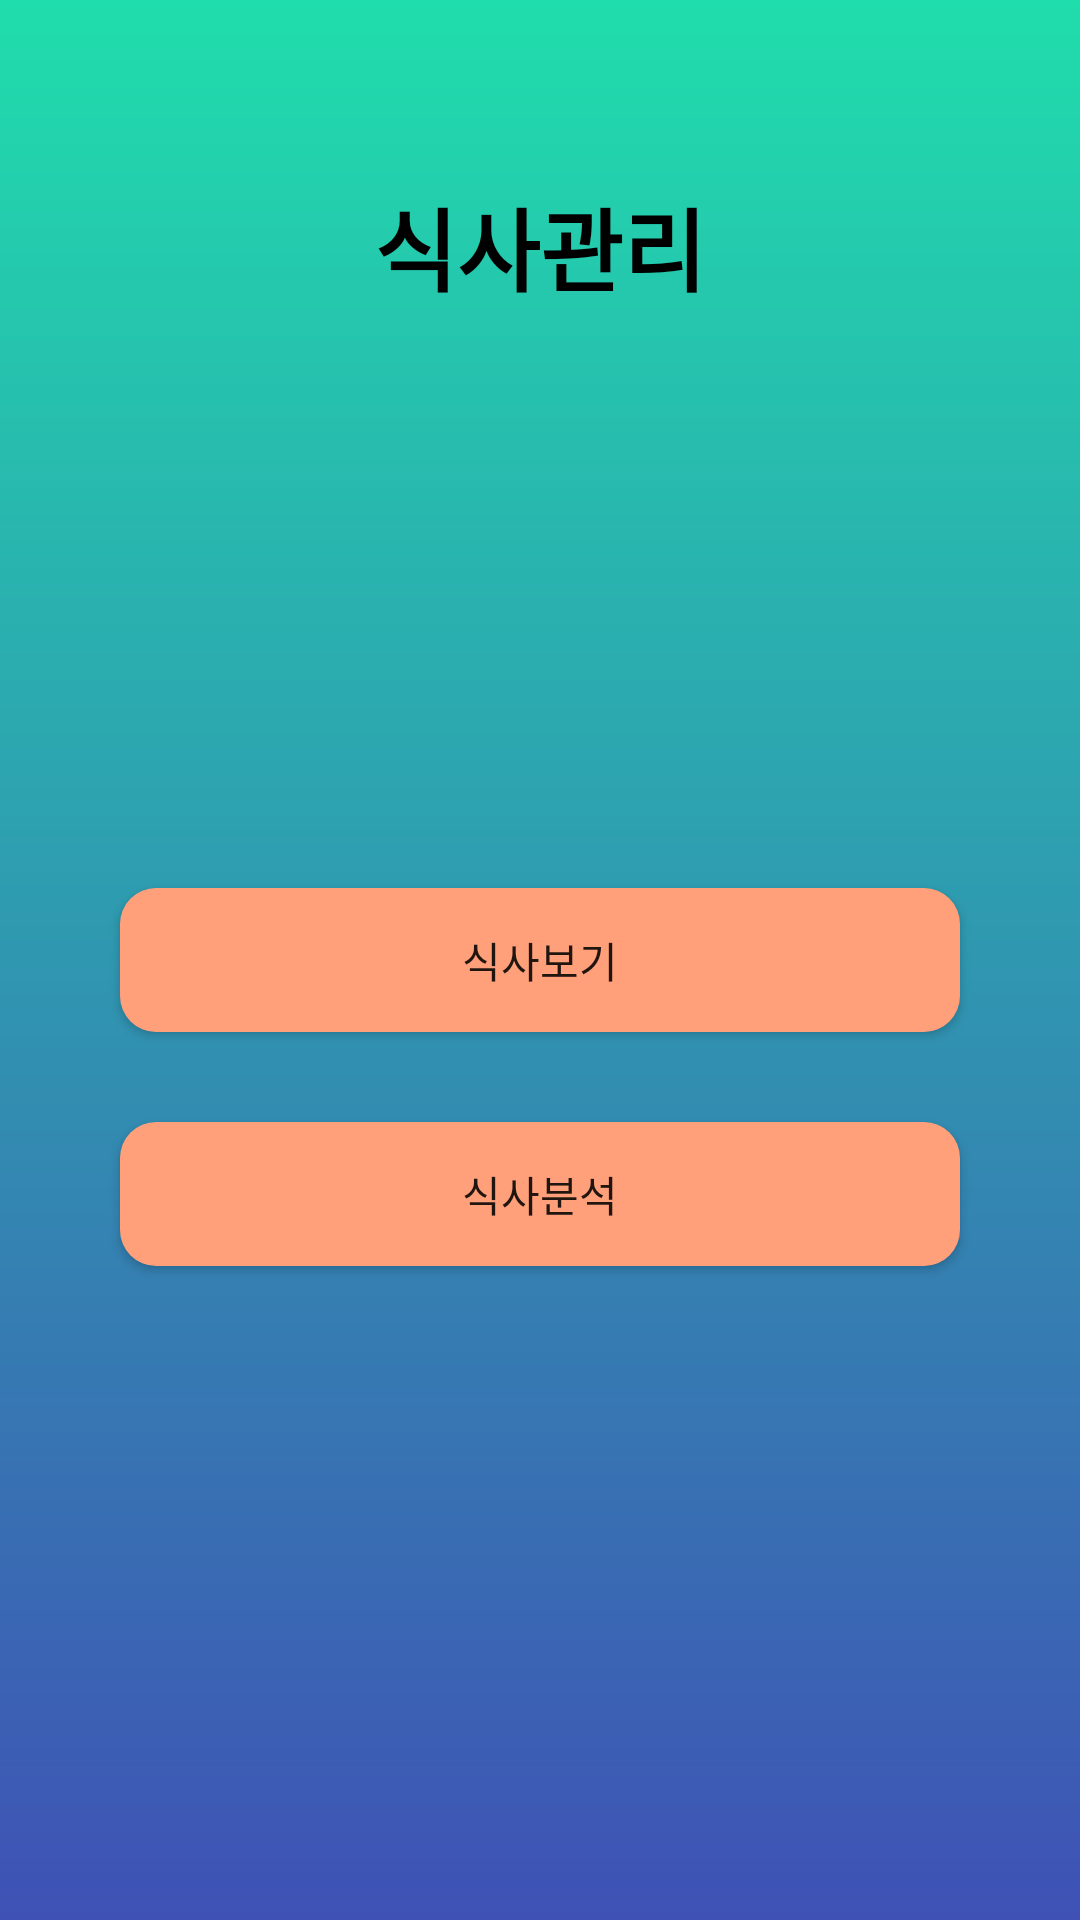

Android layout source for this screen:
<!-- AndroidManifest.xml: application theme Theme.FoodInfo -->
<!-- res/layout/activity_main.xml -->
<?xml version="1.0" encoding="utf-8"?>
<androidx.constraintlayout.widget.ConstraintLayout xmlns:android="http://schemas.android.com/apk/res/android"
    xmlns:app="http://schemas.android.com/apk/res-auto"
    xmlns:tools="http://schemas.android.com/tools"
    android:layout_width="match_parent"
    android:layout_height="match_parent"
    tools:context=".MainActivity"
    android:padding="20dp"
    android:background="@drawable/testbackgroundtint">


    <TextView
        android:layout_width="wrap_content"
        android:layout_height="wrap_content"
        app:layout_constraintTop_toTopOf="parent"
        app:layout_constraintStart_toStartOf="parent"
        app:layout_constraintEnd_toEndOf="parent"
        android:layout_marginTop="15dp"
        android:padding="25dp"

        android:text="식사관리"
        android:textColor="@color/black"
        android:textSize="30sp"
        android:textStyle="bold"
        />
    <Button
        android:id="@+id/seeMyMeel"
        android:layout_width="match_parent"
        android:layout_height="wrap_content"
        android:text="식사보기"
        app:backgroundTint="#FFA07A"
        android:background="@drawable/homeroundbutton"
        android:layout_marginStart="20dp"
        android:layout_marginEnd="20dp"
        app:layout_constraintBottom_toBottomOf="parent"
        app:layout_constraintEnd_toEndOf="parent"
        app:layout_constraintStart_toStartOf="parent"
        app:layout_constraintTop_toTopOf="parent" />

    <Button
        android:id="@+id/analyzeMyMeel"
        android:layout_width="match_parent"
        android:layout_height="wrap_content"
        android:text="식사분석"
        app:backgroundTint="#FFA07A"
        android:layout_marginStart="20dp"
        android:layout_marginEnd="20dp"
        android:background="@drawable/homeroundbutton"
       android:layout_marginTop="30dp"
        app:layout_constraintEnd_toEndOf="parent"
        app:layout_constraintStart_toStartOf="parent"
        app:layout_constraintTop_toBottomOf="@+id/seeMyMeel"/>


</androidx.constraintlayout.widget.ConstraintLayout>
<!-- resources referenced by this layout -->
<resources>
  <color name="black">#FF000000</color>
  <!-- drawable homeroundbutton (drawable) -->
  <?xml version="1.0" encoding="utf-8"?>
  <shape xmlns:android="http://schemas.android.com/apk/res/android"
      android:padding="10dp"
      android:shape="rectangle" >
      <solid android:color="#FFA500" />
      <corners
          android:bottomLeftRadius="12dp"
          android:bottomRightRadius="12dp"
          android:topLeftRadius="12dp"
          android:topRightRadius="12dp" />
  </shape>
  <!-- drawable testbackgroundtint (drawable) -->
  <shape xmlns:android="http://schemas.android.com/apk/res/android"
      android:shape="rectangle">
  
      <gradient
          android:startColor="#20ddac"
          android:endColor="#3F51B5"
          android:angle="270" />
  </shape>
  <style name="Theme.FoodInfo" parent="Theme.MaterialComponents.DayNight.NoActionBar">
          
          <item name="colorPrimary">@color/purple_500</item>
          <item name="colorPrimaryVariant">@color/purple_700</item>
          <item name="colorOnPrimary">@color/white</item>
          
          <item name="colorSecondary">@color/teal_200</item>
          <item name="colorSecondaryVariant">@color/teal_700</item>
          <item name="colorOnSecondary">@color/black</item>
          
          <item name="android:statusBarColor">?attr/colorPrimaryVariant</item>
          
          
      </style>
  <color name="purple_500">#FF6200EE</color>
  <color name="purple_700">#FF3700B3</color>
  <color name="white">#FFFFFFFF</color>
  <color name="teal_200">#FF03DAC5</color>
  <color name="teal_700">#FF018786</color>
</resources>
